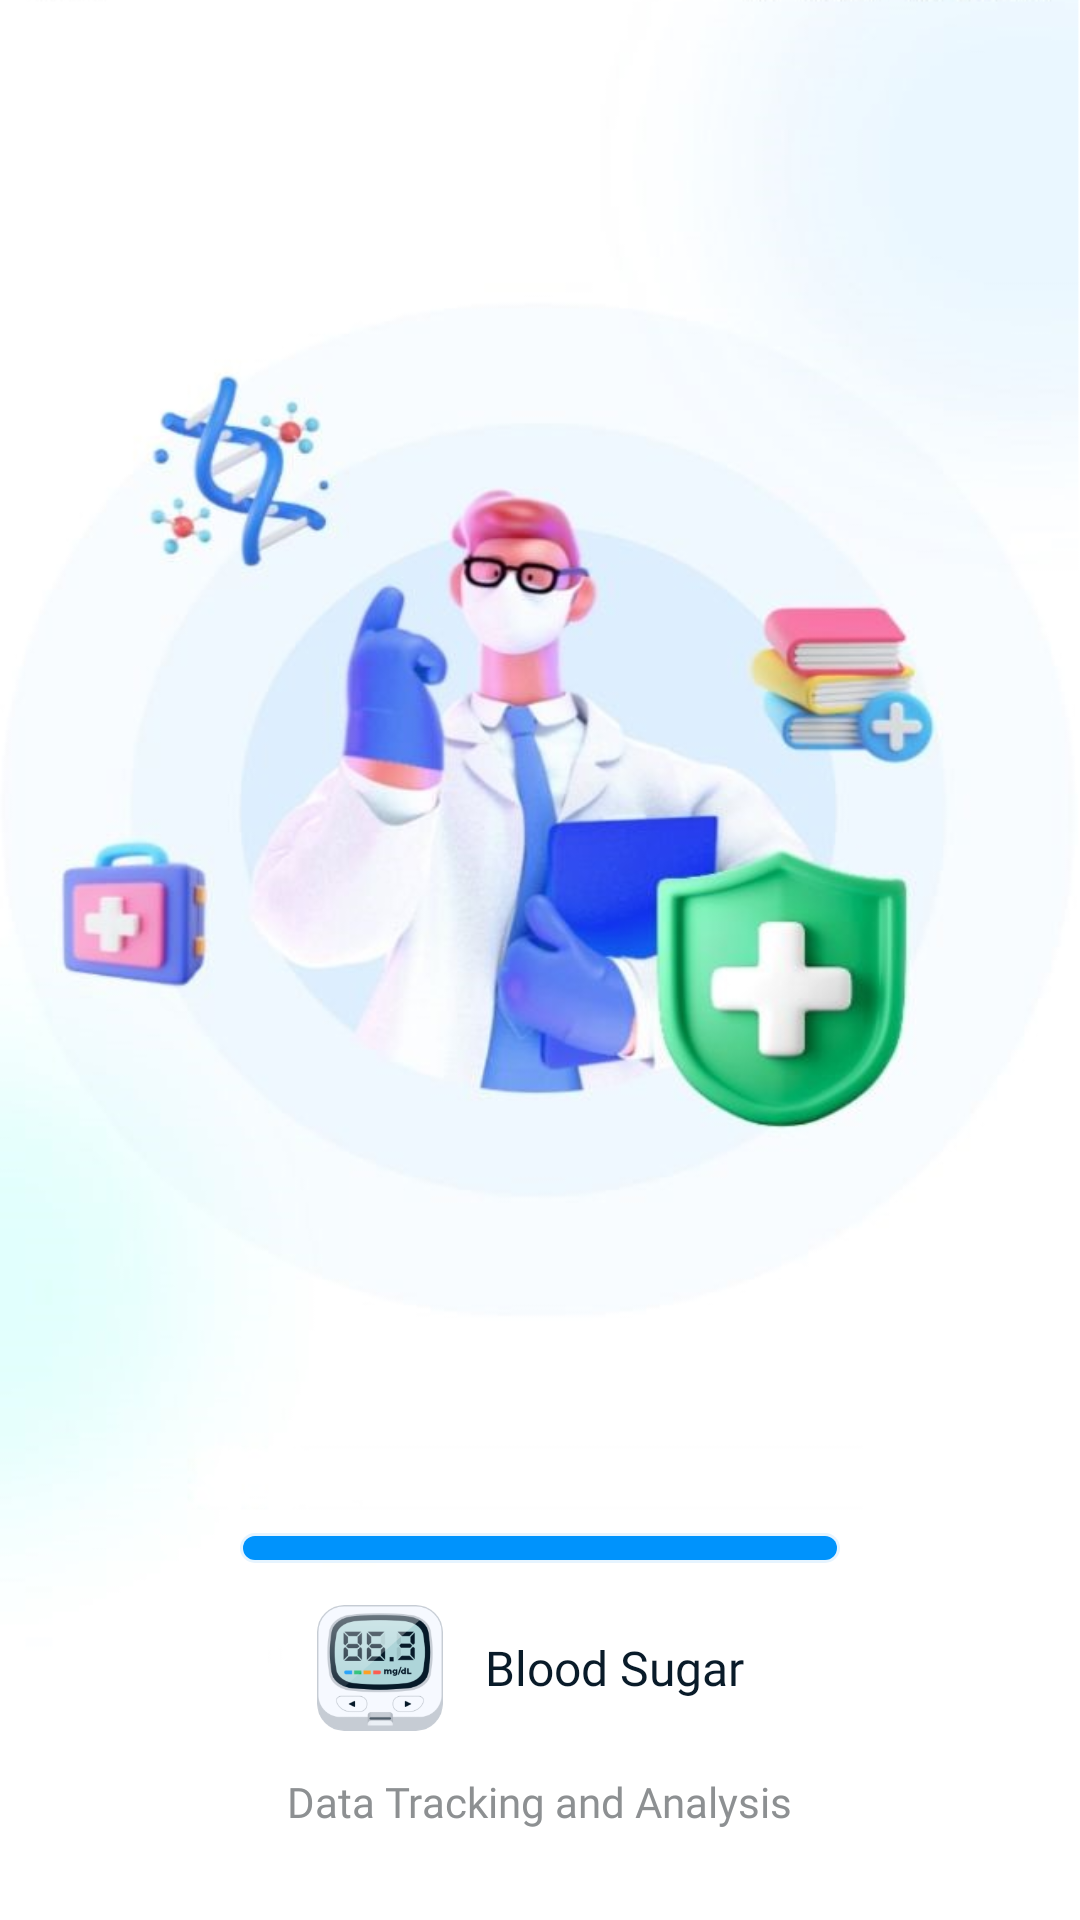

Layout XML and referenced resources for this Android screen:
<!-- AndroidManifest.xml: activity theme SplashTheme -->
<!-- res/layout/activity_splash.xml -->
<?xml version="1.0" encoding="utf-8"?>
<androidx.constraintlayout.widget.ConstraintLayout xmlns:android="http://schemas.android.com/apk/res/android"
    xmlns:tools="http://schemas.android.com/tools"
    android:layout_width="match_parent"
    android:layout_height="match_parent"
    tools:context=".activity.SplashActivity">

    <RelativeLayout
        android:layout_width="match_parent"
        android:layout_height="wrap_content"
        tools:ignore="MissingConstraints">

        <androidx.appcompat.widget.LinearLayoutCompat
            android:layout_width="match_parent"
            android:layout_height="wrap_content"
            android:layout_alignParentBottom="true"
            android:orientation="vertical">

            <ProgressBar
                android:id="@+id/progressBar"
                style="@style/Widget.AppCompat.ProgressBar.Horizontal"
                android:layout_width="match_parent"
                android:layout_height="10dp"
                android:layout_centerInParent="true"
                android:layout_marginLeft="80dp"
                android:layout_marginRight="80dp"
                android:indeterminate="false"
                android:progress="100"
                android:progressDrawable="@drawable/progress" />

            <androidx.appcompat.widget.LinearLayoutCompat
                android:layout_width="wrap_content"
                android:layout_height="wrap_content"
                android:layout_gravity="center"
                android:layout_marginTop="10dp"
                android:orientation="horizontal">

                <ImageView
                    android:layout_width="50dp"
                    android:layout_height="50dp"
                    android:src="@drawable/ic_sp_blood_sugar" />

                <TextView
                    style="@style/style_16sp"
                    android:layout_width="wrap_content"
                    android:layout_height="wrap_content"
                    android:layout_gravity="center"
                    android:padding="10dp"
                    android:text="@string/app_name"
                    android:textColor="@color/xam" />
            </androidx.appcompat.widget.LinearLayoutCompat>

            <TextView
                style="@style/style_14sp"
                android:layout_width="wrap_content"
                android:layout_height="wrap_content"
                android:layout_gravity="center"
                android:layout_marginBottom="20dp"
                android:padding="10dp"
                android:text="@string/data_tracking_analysis"
                android:textColor="@color/xam_nhat" />
        </androidx.appcompat.widget.LinearLayoutCompat>
    </RelativeLayout>
</androidx.constraintlayout.widget.ConstraintLayout>
<!-- resources referenced by this layout -->
<resources>
  <color name="xam">#091B29</color>
  <color name="xam_nhat">#8D9092</color>
  <!-- drawable ic_sp_blood_sugar: png bitmap (drawable-xhdpi, 20852 bytes) -->
  <!-- drawable progress (drawable) -->
  <layer-list xmlns:android="http://schemas.android.com/apk/res/android">
      <item android:id="@android:id/background">
          <shape>
              <corners android:radius="8dp"/>
              <solid android:color="@color/bgColor"/>
          </shape>
      </item>
  
      <item android:id="@android:id/progress"
          android:top="1dp"
          android:bottom="1dp"
          android:left="1dp"
          android:right="1dp">
  
          <scale android:scaleWidth="100%">
              <shape>
                  <corners android:radius="8dp"/>
                  <solid android:color="@color/barColor"/>
              </shape>
          </scale>
      </item>
  </layer-list>
  <string name="app_name">Blood Sugar</string>
  <string name="data_tracking_analysis">Data Tracking and Analysis</string>
  
      //home
  <style name="style_14sp">
          <item name="android:textSize">14sp</item>
          <item name="android:textColor">@color/black</item>
          <item name="android:fontFamily">@font/poppins_regular</item>
      </style>
  <style name="style_16sp">
          <item name="android:listDivider">@color/black</item>
          <item name="android:textColorSecondary">@color/black</item>
          <item name="android:textSize">16sp</item>
          <item name="android:fontFamily">@font/minecraft</item>
      </style>
  <style name="SplashTheme" parent="Theme.AppCompat.Light.NoActionBar">
          <item name="android:windowBackground">@drawable/splash</item>
          <item name="android:statusBarColor">@android:color/transparent</item>
      </style>
  <color name="bgColor">#E6F4FF</color>
  <color name="barColor">#0093FC</color>
  <color name="black">#FF000000</color>
  <!-- drawable splash: png bitmap (drawable-xhdpi, 315047 bytes) -->
</resources>
